Photos from the image-classification dataset "SAR" in the GitHub repository danfye/01SAR_HROS. Its 10 classes are: photovoltaic, airplane, beach, bridge, crosswalk, golf course, oil tank, river, runway, ship.

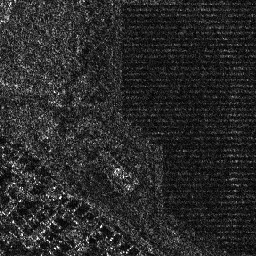
Label: photovoltaic

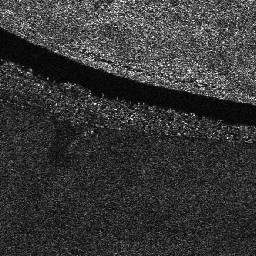
Label: river

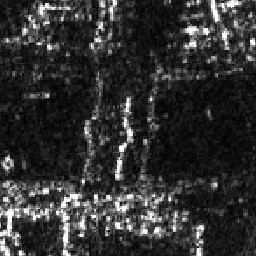
Label: bridge

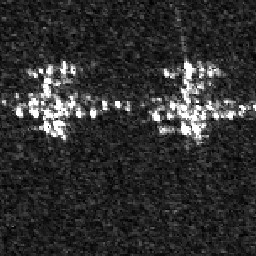
Label: airplane

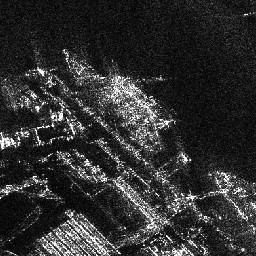
Label: ship

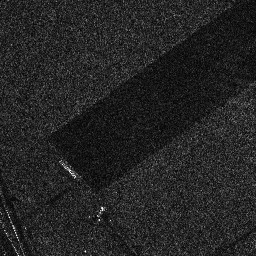
Label: runway
